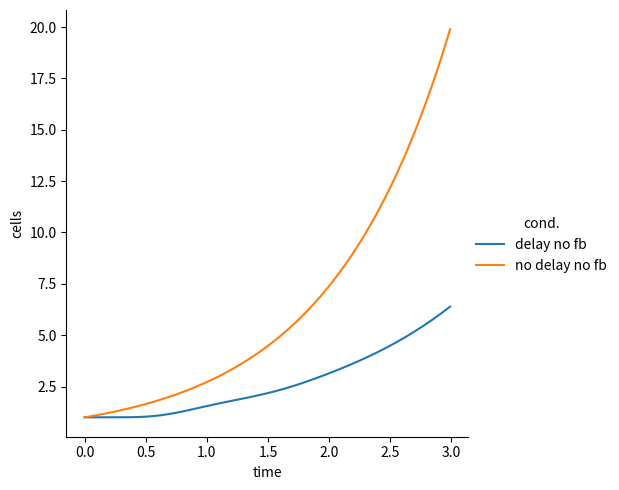

Here is the Python script that generated this plot:
#!/usr/bin/env python3
# -*- coding: utf-8 -*-
"""
Created on Mon Aug 10 16:38:50 2020

[redacted]
simple model only one celltype that proliferates
"""

import numpy as np
from scipy.integrate import odeint
import seaborn as sns
import pandas as pd
import matplotlib.pyplot as plt


def diff_chain(state, influx, beta, death, n_div):
    """
    Parameters
    ----------
    state : arr
        arr to intermediate states.
    influx : float
        flux into first state of chain.
    beta : float
        DESCRIPTION.
    death : float
        DESCRIPTION.

    Returns
    -------
    dt_state : array
        DESCRIPTION.

    """
    dt_state = np.zeros_like(state)
    for i in range(len(state)):
        if i == 0:
            dt_state[i] = influx - (beta+death)*state[i] + 2*n_div*beta*state[-1]
        else:
            dt_state[i] = beta*state[i-1] - (beta+death)*state[i]
    
    return dt_state


def prob_fb(x, fc, EC50, hill = 3):
    out = (fc*x**hill + EC50**hill) / (x**hill + EC50**hill)
    return out


def pos_fb(x, EC50, hill = 3):
    out = x**hill / (x**hill + EC50**hill)
    return out


def simple_chain(state, time, d):
    # split states

    eff = state[:-1] 
    myc = state[-1]
    dt_myc = -d["deg_myc"]*myc   
    # compute influx into next chain
    n_eff = np.sum(eff)

    # algebraic relations timer
    beta = d["beta"]*prob_fb(n_eff, d["fb_strength"], d["fb_EC50"])
    # algebraic relations feedback
    influx_eff = 0
    death = d["d_eff"]*time
    dt_eff = diff_chain(eff, influx_eff, beta, death, d["div_eff"])

    dt_state = np.concatenate((dt_eff, [dt_myc]))
    
    return dt_state


def init_model(d):
    # +1 for myc
    y0 = np.zeros(d["alpha"]+1)
    y0[0] = 1
    # set myc conc.
    y0[-1] = 1
    return y0


def run_model(time, d):
    y0 = init_model(d)
    state = odeint(simple_chain, y0, time, args = (d,))
    return state




def get_cells(state, time, d):


    eff = state[:,:-1] 
    eff = np.sum(eff, axis = 1)
    
    df = pd.DataFrame(data = eff, columns= ["cells"])
    df["time"] = time
    return df

d = {
     "alpha" : 10,
     "beta" : 10,
     "div_eff" : 1,
     "d_naive": 0,
     "d_eff" : 0,
     "fb_strength" : 1,
     "fb_EC50" : 10.0,
     "EC50_myc" : 2.0,
     "deg_myc" : 0.1,
     }


d2 =dict(d)
d2["alpha"] = 1
d2["beta"] = 1

d3 = dict(d)
d3["fb_strength"] = 1.5
d4 = dict(d2)
d4["fb_strength"] = 1.5

dicts = [d,d2]
names = ["delay no fb", "no delay no fb"]
time = np.arange(0,3, 0.01)

df_list = []
for dic, name in zip(dicts, names):
    state = run_model(time, dic)
    cells = get_cells(state, time, dic)
    cells["norm"] = cells.cells / cells.cells.max()
    cells["cond."] = name
    df_list.append(cells)

df = pd.concat(df_list)

g = sns.relplot(data = df, hue= "cond.", x = "time", y = "cells", kind = "line")
plt.show()